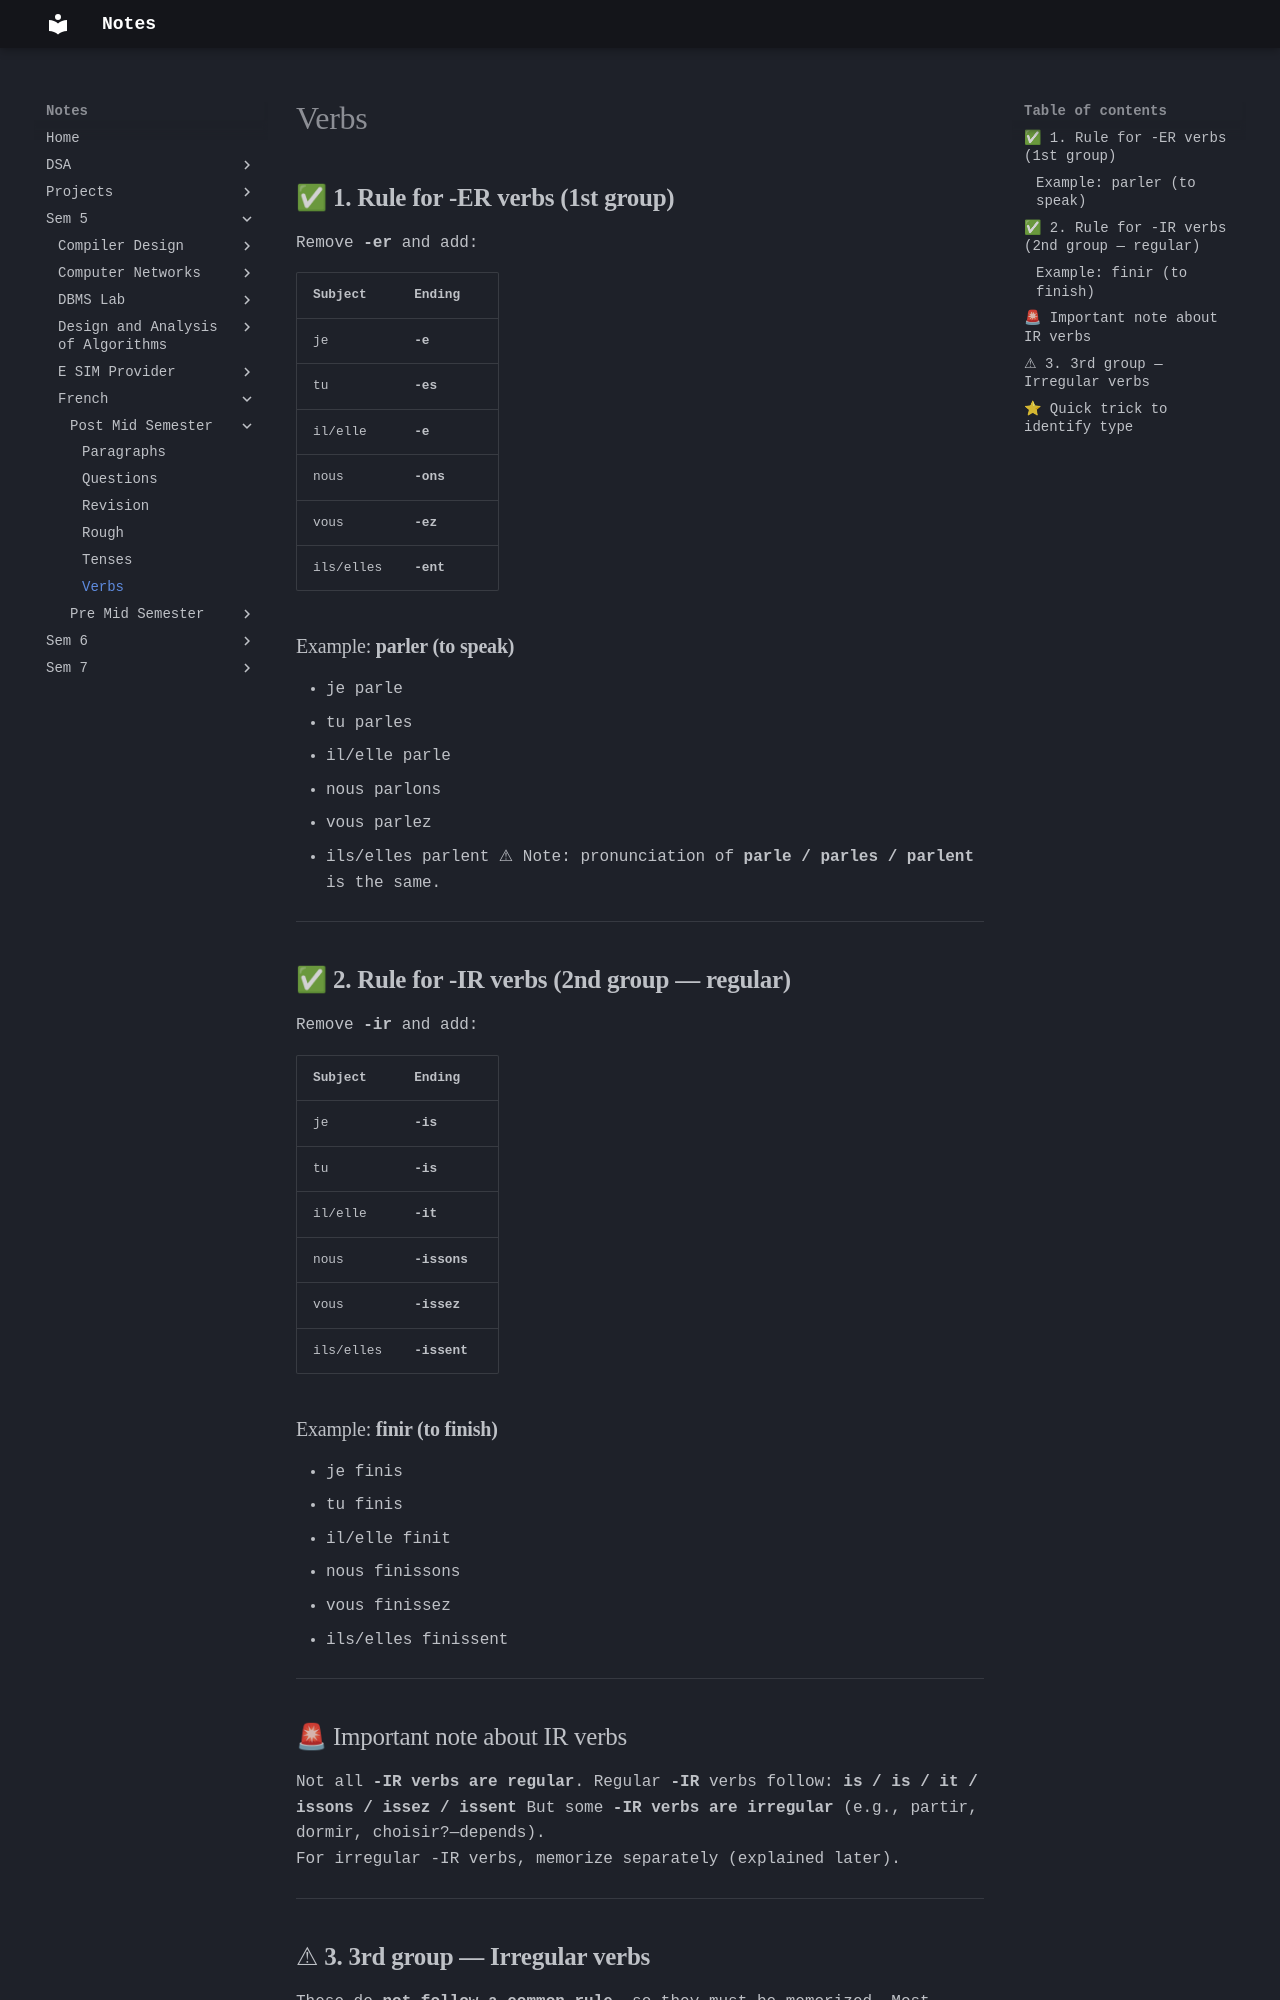

repository: Alvin0305/Notes · page: Sem 5/French/Post Mid Semester/Verbs/index.html · generator: mkdocs

## ✅ **1. Rule for -ER verbs (1st group)**
Remove **-er** and add:

|Subject|Ending|
|---|---|
|je|**-e**|
|tu|**-es**|
|il/elle|**-e**|
|nous|**-ons**|
|vous|**-ez**|
|ils/elles|**-ent**|

### Example: **parler (to speak)**
- je parle
- tu parles
- il/elle parle
- nous parlons
- vous parlez
- ils/elles parlent
⚠ Note: pronunciation of **parle / parles / parlent** is the same.
---
## ✅ **2. Rule for -IR verbs (2nd group — regular)**

Remove **-ir** and add:

| Subject   | Ending      |
| --------- | ----------- |
| je        | **-is**     |
| tu        | **-is**     |
| il/elle   | **-it**     |
| nous      | **-issons** |
| vous      | **-issez**  |
| ils/elles | **-issent** |

### Example: **finir (to finish)**
- je finis
- tu finis
- il/elle finit
- nous finissons
- vous finissez
- ils/elles finissent
---
## 🚨 Important note about IR verbs

Not all **-IR verbs are regular**.
Regular **-IR** verbs follow: **is / is / it / issons / issez / issent**
But some **-IR verbs are irregular** (e.g., partir, dormir, choisir?—depends).  
For irregular -IR verbs, memorize separately (explained later).

---
